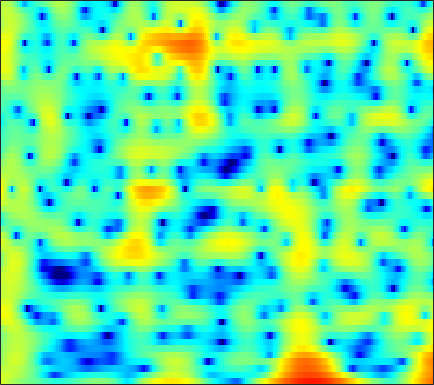

Values plotted in this chart, from the file beside it:
4.5489, 4.2209, 3.7402, 3.2273, 2.8336, 2.3132, 1.8117, 1.4566, 1.0178, 0.62134, 0.27111, 0.025493, -0.28695, -0.59284, -0.82667, -1.1534, -1.5166, -1.8123, -2.2287, -2.6792, -3.1445, -3.4948, -3.9426, -4.3367
4.205, 4.171, 4.074, 3.921, 3.771, 3.522, 3.224, 2.966, 2.575, 2.126, 1.613, 1.184, 0.5441, -0.1814, -0.7889, -1.696, -2.729, -3.601, -4.914, -6.435, -8.207, -9.735, -12.07, -14.61
2.716, 2.977, 3.248, 3.421, 3.485, 3.482, 3.374, 3.224, 2.933, 2.536, 2.037, 1.595, 0.9226, 0.1577, -0.4722, -1.378, -2.343, -3.094, -4.111, -5.114, -6.07, -6.733, -7.51, -8.152
0.968, 1.808, 2.709, 3.377, 3.738, 4.043, 4.154, 4.113, 3.897, 3.499, 2.915, 2.353, 1.434, 0.3088, -0.6798, -2.207, -3.996, -5.523, -7.819, -10.33, -12.67, -13.78, -13.83, -12.84
0.4713, 1.34, 2.298, 3.038, 3.458, 3.844, 4.038, 4.06, 3.924, 3.6, 3.083, 2.568, 1.707, 0.6422, -0.2948, -1.732, -3.38, -4.738, -6.66, -8.524, -9.969, -10.56, -10.71, -10.42
0.6107, 1.193, 1.881, 2.449, 2.789, 3.124, 3.318, 3.373, 3.323, 3.132, 2.802, 2.467, 1.909, 1.233, 0.657, -0.1823, -1.085, -1.786, -2.737, -3.677, -4.596, -5.266, -6.149, -7.046
0.08429, 0.6745, 1.378, 1.971, 2.335, 2.706, 2.94, 3.027, 3.029, 2.907, 2.669, 2.423, 2.006, 1.5, 1.07, 0.4374, -0.2479, -0.7844, -1.531, -2.311, -3.122, -3.755, -4.639, -5.589
-0.7267, 0.1726, 1.168, 1.944, 2.39, 2.814, 3.051, 3.115, 3.059, 2.856, 2.525, 2.207, 1.702, 1.127, 0.6609, 0.006465, -0.6692, -1.175, -1.842, -2.486, -3.106, -3.55, -4.117, -4.653
0.4295, 1.472, 2.523, 3.24, 3.586, 3.818, 3.815, 3.671, 3.304, 2.754, 2.036, 1.403, 0.4615, -0.5415, -1.307, -2.298, -3.217, -3.826, -4.524, -5.093, -5.558, -5.843, -6.126, -6.256
3.992, 4.45, 4.873, 5.057, 5.028, 4.756, 4.227, 3.668, 2.707, 1.506, 0.05935, -1.19, -3.077, -5.241, -7.024, -9.455, -11.46, -12.18, -12.1, -11.59, -11.39, -11.64, -12.62, -14.23
5.926, 6.013, 5.942, 5.637, 5.238, 4.449, 3.334, 2.269, 0.5441, -1.497, -3.8, -5.633, -8.146, -10.72, -12.73, -15.78, -18.66, -18.71, -16, -13.51, -12.04, -11.53, -11.47, -11.87
5.785, 5.863, 5.738, 5.319, 4.802, 3.81, 2.412, 1.042, -1.308, -4.447, -8.829, -13.73, -29.78, -20.05, -15.26, -12.24, -10.53, -9.593, -8.5, -7.504, -6.646, -6.099, -5.441, -4.803
4.183, 4.492, 4.649, 4.513, 4.217, 3.571, 2.647, 1.773, 0.3635, -1.243, -2.883, -4.003, -5.162, -5.726, -5.769, -5.553, -5.194, -4.908, -4.548, -4.217, -3.901, -3.674, -3.401, -3.132
2.902, 3.369, 3.762, 3.909, 3.865, 3.616, 3.183, 2.758, 2.083, 1.316, 0.5158, -0.06574, -0.7893, -1.436, -1.861, -2.358, -2.792, -3.079, -3.437, -3.786, -4.118, -4.346, -4.624, -4.871
2.865, 3.295, 3.692, 3.91, 3.961, 3.882, 3.64, 3.37, 2.911, 2.339, 1.671, 1.128, 0.3689, -0.4463, -1.085, -1.96, -2.866, -3.558, -4.496, -5.45, -6.429, -7.165, -8.115, -9.028
3.28, 3.623, 3.968, 4.17, 4.228, 4.182, 3.989, 3.74, 3.28, 2.683, 1.95, 1.305, 0.3306, -0.7579, -1.648, -2.932, -4.307, -5.405, -6.937, -8.539, -10.22, -11.55, -13.42, -15.37
3.339, 3.681, 4.07, 4.342, 4.45, 4.458, 4.304, 4.071, 3.584, 2.911, 2.046, 1.255, 0.01043, -1.428, -2.648, -4.456, -6.441, -8.037, -10.25, -12.49, -14.7, -16.42, -18.98, -22.01
2.288, 2.91, 3.65, 4.244, 4.553, 4.756, 4.729, 4.559, 4.114, 3.409, 2.45, 1.562, 0.1061, -1.674, -3.254, -5.722, -8.684, -11.3, -15.39, -19.6, -21.76, -21.81, -21.63, -22.22
-0.6746, 1.014, 2.693, 3.839, 4.427, 4.897, 5.026, 4.926, 4.56, 3.907, 2.976, 2.108, 0.693, -1.046, -2.559, -4.933, -7.747, -10.2, -13.95, -17.58, -18.79, -18.09, -16.64, -15.65
-0.1408, 1.246, 2.672, 3.624, 4.077, 4.421, 4.482, 4.345, 3.966, 3.382, 2.551, 1.772, 0.5659, -0.8476, -2.047, -3.762, -5.483, -6.682, -8.072, -9.028, -9.414, -9.438, -9.169, -8.65
3.243, 3.432, 3.593, 3.644, 3.585, 3.369, 3.076, 2.805, 2.359, 1.841, 1.19, 0.5595, -0.4663, -1.792, -2.993, -4.834, -6.94, -8.434, -9.73, -9.701, -8.611, -7.52, -6.144, -4.938
4.741, 4.338, 3.626, 2.735, 1.971, 0.8301, -0.234, -0.7729, -1.071, -1.004, -0.8057, -0.7859, -1.117, -1.915, -2.871, -4.84, -7.939, -11.45, -17.5, -13.55, -8.416, -5.88, -3.439, -1.733
3.506, 2.837, 1.7, 0.06811, -1.584, -4.77, -10.37, -18.09, -12.99, -6.829, -3.751, -2.347, -1.307, -0.8959, -0.9259, -1.272, -1.786, -2.144, -2.321, -2.056, -1.324, -0.6322, 0.2953, 1.146
-0.2579, -0.4819, -0.8414, -1.454, -2.144, -3.245, -4.388, -4.834, -4.525, -3.449, -2.136, -1.334, -0.4701, 0.09193, 0.341, 0.5365, 0.619, 0.6469, 0.6956, 0.8108, 0.9737, 1.142, 1.371, 1.577
-5.996, -4.243, -2.666, -1.669, -1.233, -0.8576, -0.6102, -0.4538, -0.1665, 0.1436, 0.5169, 0.7568, 1.025, 1.195, 1.267, 1.281, 1.215, 1.137, 1.002, 0.8865, 0.7668, 0.6888, 0.6188, 0.5344
-4.126, -2.739, -1.259, -0.2026, 0.3986, 0.9593, 1.381, 1.599, 1.806, 1.96, 1.994, 2.003, 1.912, 1.728, 1.529, 1.163, 0.711, 0.3348, -0.2021, -0.753, -1.234, -1.535, -1.804, -1.909
1.421, 1.527, 1.763, 1.991, 2.156, 2.354, 2.486, 2.576, 2.615, 2.584, 2.447, 2.26, 1.899, 1.391, 0.8915, 0.09764, -0.8694, -1.717, -2.985, -4.431, -5.878, -6.816, -7.545, -7.32
4.169, 3.8, 3.301, 2.89, 2.632, 2.445, 2.394, 2.426, 2.507, 2.487, 2.37, 2.111, 1.59, 0.8086, 0.06433, -1.144, -2.596, -3.871, -5.844, -8.324, -11.9, -16.13, -33.64, -18.87
5.937, 4.967, 3.369, 1.619, 0.4111, -0.3824, 0.121, 0.8875, 1.944, 2.633, 2.886, 2.767, 2.199, 1.167, 0.1235, -1.693, -3.733, -5.304, -7.099, -8.288, -9.159, -9.477, -9.491, -8.566
7.006, 5.682, 3.144, -0.78, -5.598, -12.18, -4.345, -0.7842, 1.863, 3.31, 3.816, 3.805, 3.184, 1.927, 0.4763, -2.266, -6.48, -11.59, -25.52, -13.3, -8.464, -6.553, -4.945, -4.058
5.151, 4.521, 3.518, 2.414, 1.736, 1.224, 1.342, 1.656, 2.16, 2.465, 2.511, 2.293, 1.711, 0.7433, -0.2282, -1.81, -3.635, -4.887, -5.94, -5.904, -5.202, -4.64, -4.073, -3.869
3.106, 3.077, 2.96, 2.76, 2.608, 2.414, 2.262, 2.146, 1.992, 1.759, 1.468, 1.153, 0.6639, 0.09033, -0.3635, -0.9862, -1.551, -1.903, -2.267, -2.443, -2.55, -2.602, -2.754, -3.013
1.543, 1.895, 2.232, 2.435, 2.487, 2.446, 2.264, 2.048, 1.647, 1.152, 0.5747, 0.1368, -0.4115, -0.8311, -1.032, -1.142, -1.102, -1.015, -0.8691, -0.7391, -0.6811, -0.6948, -0.8405, -1.145
0.03469, 0.81, 1.6, 2.143, 2.363, 2.441, 2.225, 1.9, 1.18, 0.1881, -1.13, -2.214, -3.646, -4.497, -4.448, -3.547, -2.286, -1.367, -0.3055, 0.4659, 0.9971, 1.224, 1.317, 1.149
-2.094, -0.8055, 0.4928, 1.333, 1.729, 1.917, 1.76, 1.38, 0.5142, -0.8772, -2.98, -5.286, -10.26, -23.85, -17, -8.193, -4.11, -2.088, -0.197, 1.12, 1.991, 2.411, 2.704, 2.72
-3.578, -2.37, -1.145, -0.2759, 0.1512, 0.4435, 0.4465, 0.2407, -0.2607, -1.062, -2.093, -2.97, -4.043, -4.571, -4.378, -3.424, -2.074, -1.065, 0.1448, 1.127, 1.865, 2.26, 2.576, 2.672
-3.603, -2.916, -2.114, -1.465, -1.117, -0.7942, -0.6775, -0.6867, -0.8488, -1.118, -1.426, -1.657, -1.866, -1.891, -1.749, -1.364, -0.7843, -0.285, 0.4132, 1.059, 1.614, 1.937, 2.226, 2.328
-3.619, -3.166, -2.55, -2.043, -1.715, -1.415, -1.256, -1.22, -1.294, -1.446, -1.665, -1.82, -1.98, -2.014, -1.909, -1.561, -1.004, -0.4695, 0.2925, 1.049, 1.696, 2.083, 2.44, 2.593
-4.65, -3.93, -3.074, -2.38, -1.994, -1.685, -1.546, -1.582, -1.732, -2.05, -2.552, -3.022, -3.776, -4.49, -4.778, -4.422, -3.191, -1.964, -0.3014, 1.136, 2.255, 2.874, 3.401, 3.621
-7.541, -5.535, -3.859, -2.874, -2.537, -2.433, -2.562, -2.774, -3.019, -3.354, -3.887, -4.572, -6.302, -9.777, -15.48, -20.2, -8.162, -4.033, -0.4608, 1.873, 3.452, 4.231, 4.814, 4.943
-5.871, -4.85, -3.994, -3.889, -4.304, -5.429, -7.252, -8.605, -9.221, -7.994, -6.329, -5.478, -4.876, -4.713, -4.498, -3.599, -1.863, -0.3001, 1.623, 3.205, 4.329, 4.872, 5.214, 5.087
-3.211, -3.243, -3.505, -4.232, -5.149, -7.109, -10.37, -13.76, -15.49, -11, -7.331, -5.393, -3.5, -2.099, -1.224, -0.106, 0.9595, 1.722, 2.662, 3.44, 3.986, 4.23, 4.292, 4.032
-2.326, -2.407, -2.675, -3.089, -3.502, -4.193, -4.833, -5.125, -5.136, -4.603, -3.65, -2.882, -1.836, -0.8508, -0.1841, 0.6239, 1.35, 1.827, 2.373, 2.773, 3.028, 3.104, 3.034, 2.782
-1.992, -1.859, -1.765, -1.762, -1.821, -1.938, -2.027, -2.063, -2.01, -1.799, -1.469, -1.147, -0.6699, -0.1561, 0.2397, 0.7204, 1.16, 1.448, 1.749, 1.961, 2.068, 2.067, 1.968, 1.741
-1.582, -1.119, -0.6637, -0.4259, -0.3589, -0.356, -0.4568, -0.5611, -0.6581, -0.7007, -0.6722, -0.5505, -0.3172, -0.02406, 0.2199, 0.5496, 0.827, 0.996, 1.155, 1.246, 1.256, 1.225, 1.132, 0.9562
-0.156, 0.5905, 1.196, 1.444, 1.434, 1.178, 0.6942, 0.2467, -0.4125, -1.014, -1.34, -1.38, -1.128, -0.6823, -0.3337, 0.09421, 0.3802, 0.4888, 0.5187, 0.4205, 0.2744, 0.1788, 0.08656, 0.06878
2.995, 3.565, 3.936, 3.912, 3.62, 2.827, 1.582, 0.3062, -1.958, -4.707, -6.793, -6.686, -4.755, -2.752, -1.631, -0.7018, -0.2883, -0.2999, -0.6975, -1.454, -2.349, -2.92, -3.154, -2.627
5.137, 5.371, 5.42, 5.101, 4.596, 3.546, 1.984, 0.3846, -2.487, -6.429, -10.34, -9.934, -6.539, -3.986, -2.783, -1.918, -1.768, -2.101, -3.244, -5.312, -9.015, -14.11, -21.18, -10.8
5.087, 5.185, 5.1, 4.71, 4.202, 3.284, 2.112, 1.092, -0.3754, -1.752, -2.722, -3.158, -3.288, -3.121, -3.011, -2.995, -3.254, -3.648, -4.565, -5.777, -7.212, -8.137, -8.489, -7.381
5.079, 5.185, 5.053, 4.639, 4.149, 3.283, 2.194, 1.252, -0.02436, -1.229, -2.257, -2.798, -3.291, -3.534, -3.637, -3.768, -4.018, -4.319, -4.755, -5.25, -5.663, -5.836, -5.767, -5.33
5.797, 5.902, 5.755, 5.294, 4.745, 3.692, 2.245, 0.9108, -1.138, -3.4, -5.473, -6.341, -6.327, -5.69, -5.186, -4.804, -4.791, -5.044, -5.598, -6.388, -7.071, -7.293, -6.984, -6.224
6.177, 6.343, 6.308, 5.914, 5.358, 4.213, 2.563, 0.9237, -2.079, -6.578, -15.03, -23.72, -12.04, -7.753, -6.223, -5.297, -5.274, -5.737, -7.197, -9.678, -13.83, -17.84, -15.86, -10.52
4.777, 5.186, 5.433, 5.321, 4.984, 4.225, 3.108, 2.037, 0.311, -1.566, -3.239, -4.058, -4.435, -4.326, -4.215, -4.305, -4.778, -5.406, -6.646, -8.306, -10.14, -11, -10.34, -8.359
2.689, 3.41, 3.995, 4.225, 4.184, 3.879, 3.294, 2.712, 1.807, 0.8232, -0.1207, -0.7846, -1.581, -2.336, -2.863, -3.59, -4.351, -4.962, -5.668, -6.223, -6.463, -6.379, -5.923, -5.127
1.811, 2.609, 3.334, 3.71, 3.798, 3.662, 3.292, 2.887, 2.227, 1.454, 0.6087, -0.06136, -1.003, -2.025, -2.861, -4.07, -5.36, -6.306, -7.368, -7.834, -7.502, -6.828, -5.649, -4.362
2.321, 2.921, 3.466, 3.703, 3.693, 3.457, 3.017, 2.566, 1.846, 1.033, 0.1503, -0.5478, -1.518, -2.576, -3.527, -5.108, -7.314, -9.61, -14.32, -20.26, -14.32, -10.18, -6.475, -4.023
2.915, 3.261, 3.487, 3.443, 3.221, 2.698, 1.901, 1.155, -0.003747, -1.211, -2.297, -2.918, -3.499, -3.906, -4.245, -4.896, -5.899, -6.902, -8.327, -8.856, -7.579, -5.924, -3.705, -1.83
2.629, 2.802, 2.813, 2.555, 2.16, 1.304, 0.005134, -1.305, -3.627, -6.685, -10.01, -11, -9.273, -6.98, -5.648, -4.437, -3.671, -3.273, -2.83, -2.282, -1.573, -0.9413, -0.05486, 0.7946
